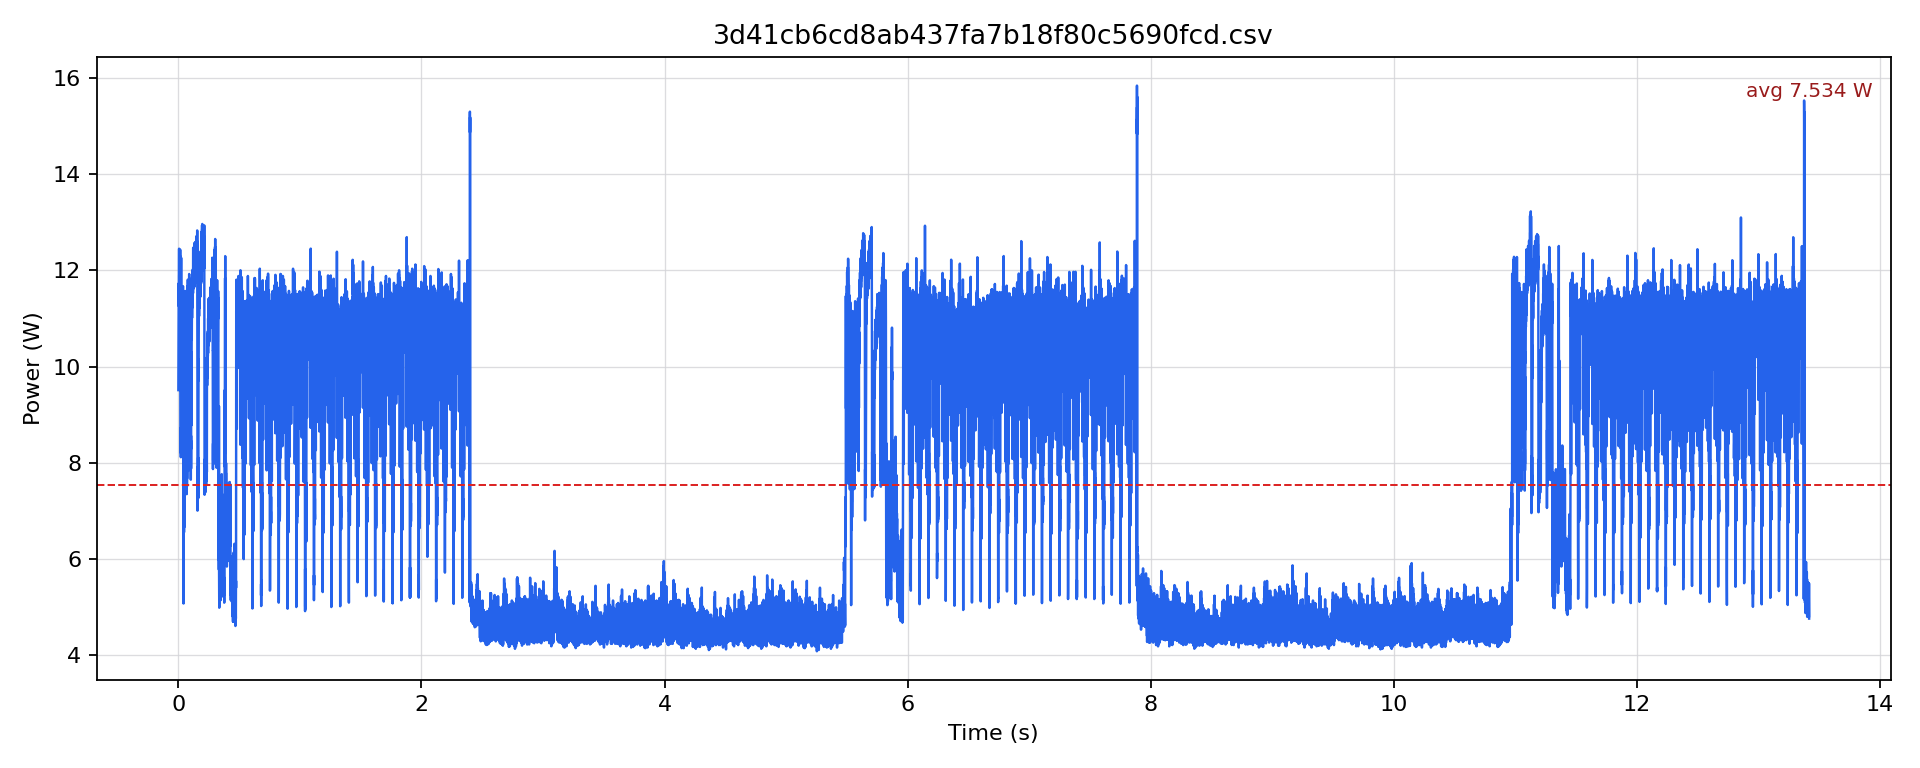

The file beside this chart, header and first rows:
timestamp [us], current [mA], voltage [mV], power [W]
0.0, 781.4, 12170, 9.51
500.0, 814.9, 12167, 9.915
1000, 855.7, 12163, 10.41
1500, 877.7, 12153, 10.67
2000, 940.4, 12151, 11.43
2500, 912.2, 12149, 11.08
3000, 959.3, 12146, 11.65
3500, 939.4, 12143, 11.41
4000, 966.6, 12143, 11.74
4500, 926.8, 12143, 11.25
5000, 981.2, 12140, 11.91
5500, 950.9, 12136, 11.54
6000, 1026, 12135, 12.45
6500, 927.9, 12138, 11.26
7000, 981.2, 12135, 11.91
7500, 947.8, 12136, 11.5
8000, 985.4, 12136, 11.96
8500, 940.4, 12138, 11.42
9000, 979.1, 12135, 11.88
9500, 956.1, 12137, 11.6
10000, 993.8, 12136, 12.06
10500, 947.8, 12137, 11.5
11000, 989.6, 12137, 12.01
11500, 968.7, 12136, 11.76
12000, 993.8, 12138, 12.06
12500, 959.3, 12140, 11.65
13000, 1004, 12136, 12.19
13500, 960.3, 12136, 11.65
14000, 1005, 12134, 12.2
14500, 961.3, 12134, 11.67
15000, 1025, 12128, 12.43
15500, 974.9, 12129, 11.83
16000, 1014, 12127, 12.29
16500, 970.8, 12131, 11.78
17000, 1011, 12127, 12.26
17500, 977, 12128, 11.85
18000, 960.3, 12132, 11.65
18500, 843.1, 12136, 10.23
19000, 760.5, 12144, 9.236
19500, 674.7, 12168, 8.21
20000, 716.6, 12172, 8.722
20500, 666.4, 12176, 8.113
21000, 720.7, 12178, 8.777
21500, 932.1, 12165, 11.34
22000, 925.8, 12160, 11.26
22500, 831.6, 12157, 10.11
23000, 1009, 12149, 12.26
23500, 672.6, 12163, 8.181
24000, 719.7, 12171, 8.759
24500, 796.1, 12168, 9.686
25000, 892.3, 12162, 10.85
25500, 885, 12155, 10.76
26000, 933.1, 12152, 11.34
26500, 899.6, 12151, 10.93
27000, 941.5, 12148, 11.44
27500, 914.3, 12146, 11.11
28000, 947.8, 12145, 11.51
28500, 915.3, 12145, 11.12
29000, 959.3, 12143, 11.65
29500, 898.6, 12144, 10.91
... 26,774 more rows
